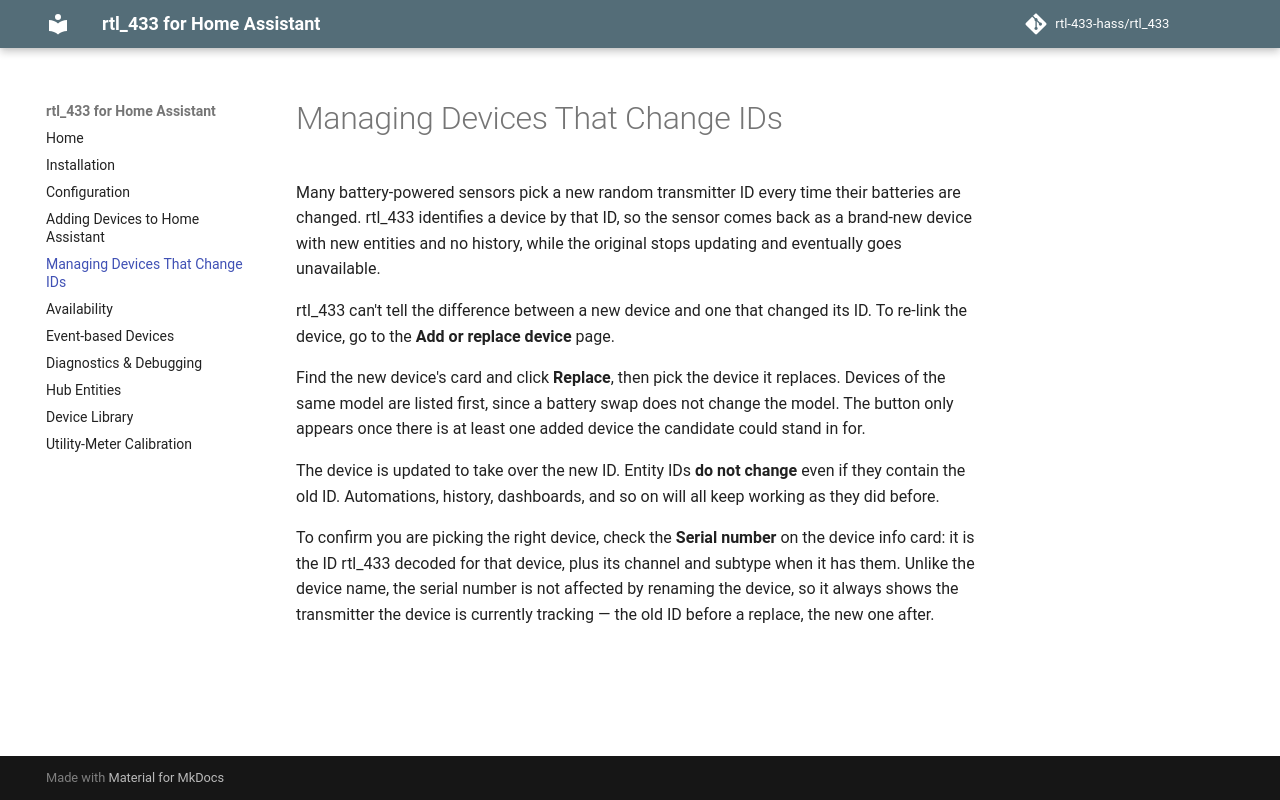

repository: rtl-433-hass/rtl_433 · page: 0.21/changing-device-ids/index.html · generator: mkdocs

# Managing Devices That Change IDs

Many battery-powered sensors pick a new random transmitter ID every time their
batteries are changed. rtl_433 identifies a device by that ID, so the sensor
comes back as a brand-new device with new entities and no history, while the
original stops updating and eventually goes unavailable.

rtl_433 can't tell the difference between a new device and one that changed its
ID. To re-link the device, go to the **Add or replace device** page.

Find the new device's card and click **Replace**, then pick the device it
replaces. Devices of the same model are listed first, since a battery swap does
not change the model. The button only appears once there is at least one added
device the candidate could stand in for.

The device is updated to take over the new ID. Entity IDs **do not change** even
if they contain the old ID. Automations, history, dashboards, and so on will all
keep working as they did before.

To confirm you are picking the right device, check the **Serial number** on the
device info card: it is the ID rtl_433 decoded for that device, plus its channel
and subtype when it has them. Unlike the device name, the serial number is not
affected by renaming the device, so it always shows the transmitter the device
is currently tracking — the old ID before a replace, the new one after.

## Suggested replacements in Repairs

When an added device goes quiet and a new candidate looks like its successor,
the integration raises a notice in **Settings → System → Repairs**. Open it to
review the old and new IDs and confirm whether they belong to the same physical
device.

The suggestion requires the same model, channel and subtype, at least ten
minutes of silence from the old device, and at least two sightings of the
candidate. The old device must not have reported since the candidate appeared.
When both report temperature or humidity, those readings must be similar. If
multiple candidates fit, or a candidate fits multiple added devices, no
suggestion is offered. The notice disappears if the match becomes ambiguous or
the old device reports again.

These clues cannot prove that this is the same physical device. Nearby sensors
can share a model, channel and similar readings, and reception gaps can look
like a battery change. **Check the physical device before confirming.** Nothing
is replaced automatically. You can close the dialog and use the rtl_433 page to
ignore an unrelated candidate or choose a replacement manually.

Confirming the repair uses the same Replace action described above and preserves
the existing entities and history. The suggestion is checked again when you
submit; if it is no longer valid, nothing changes. Suggestions are rebuilt from
live traffic after a restart or reload.

After a confirmed replacement, the integration fires
`rtl_433_device_id_changed` with `entry_id`, `device_id`, `name`, `old_key`,
`new_key`, and `automatic: false` for automations that need to record the change.
